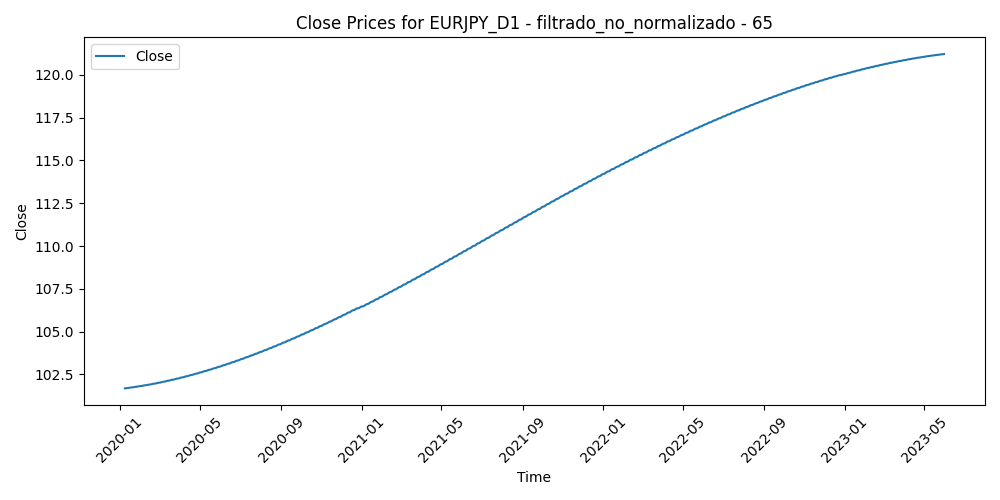

Source data for this figure (header and first rows):
Time, Close, Volume, diferencia_media_65
2020-01-09, 101.7, 80382, -0.9419
2020-01-10, 101.7, 65148, -1.018
2020-01-13, 101.7, 55306, -1.594
2020-01-14, 101.7, 80757, -1.521
2020-01-15, 101.7, 66373, -1.623
2020-01-16, 101.7, 60985, -1.719
2020-01-17, 101.7, 59049, -1.178
2020-01-20, 101.7, 43239, -1.247
2020-01-21, 101.7, 73072, -0.7529
2020-01-22, 101.8, 69889, -0.8352
2020-01-23, 101.8, 82059, -0.04526
2020-01-24, 101.8, 71398, 0.5175
2020-01-27, 101.8, 103785, 1.008
2020-01-28, 101.8, 75137, 0.7151
2020-01-29, 101.8, 70579, 0.964
2020-01-30, 101.8, 99925, 0.8174
2020-01-31, 101.8, 99269, 0.7478
2020-02-03, 101.8, 92915, 0.7636
2020-02-04, 101.8, 78384, 0.002246
2020-02-05, 101.8, 86624, 0.1668
2020-02-06, 101.8, 69950, 0.1771
2020-02-07, 101.9, 79877, 0.811
2020-02-10, 101.9, 74194, 1.162
2020-02-11, 101.9, 68365, 1.087
2020-02-12, 101.9, 68620, 1.21
2020-02-13, 101.9, 91478, 1.862
2020-02-14, 101.9, 61452, 2.005
2020-02-17, 101.9, 43653, 1.849
2020-02-18, 101.9, 76215, 2.297
2020-02-19, 101.9, 82217, 0.5246
2020-02-20, 101.9, 112931, -0.0352
2020-02-21, 102, 99362, -0.165
2020-02-24, 102, 141396, 0.71
2020-02-25, 102, 160682, 0.975
2020-02-26, 102, 171758, 0.754
2020-02-27, 102, 209666, 0.356
2020-02-28, 102, 261538, 1.669
2020-03-02, 102, 228210, 0.2644
2020-03-03, 102, 219015, 1.209
2020-03-04, 102, 172607, 1.103
2020-03-05, 102.1, 157980, 1.534
2020-03-06, 102.1, 232713, 1.913
2020-03-09, 102.1, 319795, 3.697
2020-03-10, 102.1, 313720, 1.565
2020-03-11, 102.1, 252598, 2.959
2020-03-12, 102.1, 318601, 3.628
2020-03-13, 102.1, 362634, 0.7429
2020-03-16, 102.1, 364898, 2.196
2020-03-17, 102.1, 386041, 2.167
2020-03-18, 102.2, 348086, 2.492
2020-03-19, 102.2, 382520, 2.018
2020-03-20, 102.2, 423317, 1.855
2020-03-23, 102.2, 365275, 0.9958
2020-03-24, 102.2, 328673, 0.3235
2020-03-25, 102.2, 330765, -0.7041
2020-03-26, 102.2, 298863, -0.6354
2020-03-27, 102.3, 248030, 0.001108
2020-03-30, 102.3, 196562, 1.15
2020-03-31, 102.3, 197527, 1.471
2020-04-01, 102.3, 163062, 2.611
... 822 more rows
